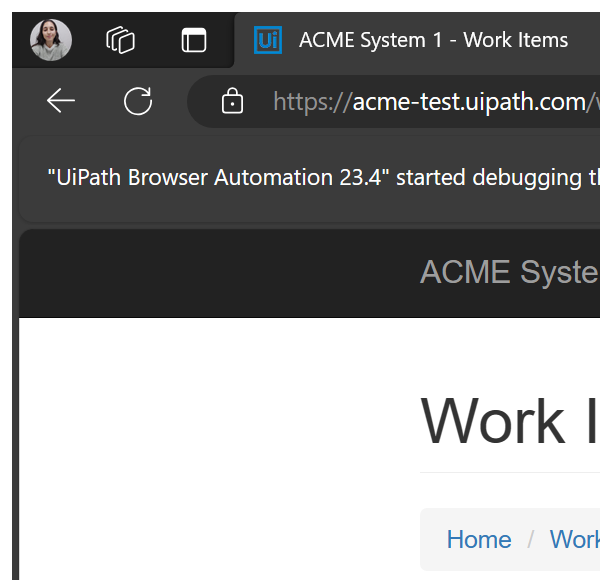
Task: Robotic Enterprise Framework - First Project
Workflow: System1_ExtractClientInformation

Step 1: Attach Edge Browser in window 'ACME System 1 - *' (msedge.exe)

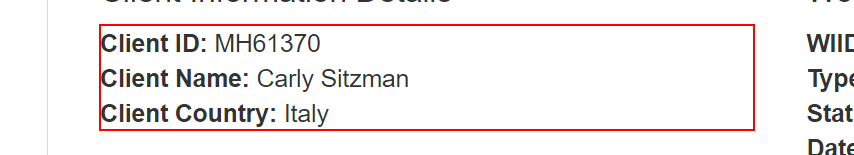
Step 2: get-text from the paragraph